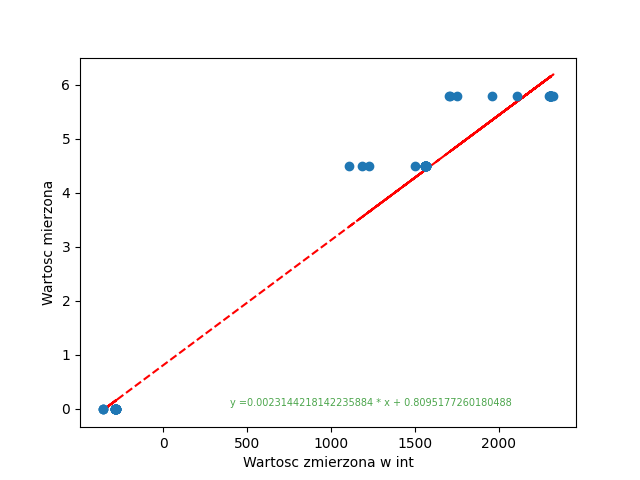

The data file committed next to this chart (first rows):
; Wartoscmierzona; PomiarV; PomiarInt
0; 0; -0.05269; -288
1; 0; -0.05306; -283
2; 0; -0.05288; -290
3; 0; -0.06806; -283
4; 0; -0.05306; -285
5; 0; -0.05231; -285
6; 0; -0.05419; -362
7; 0; -0.05363; -287
8; 0; -0.05306; -281
9; 0; -0.05306; -287
10; 0; -0.0675; -288
11; 0; -0.05288; -282
12; 0; -0.05381; -363
13; 0; -0.05325; -286
14; 0; -0.054; -286
15; 0; -0.05156; -283
16; 0; -0.05213; -288
17; 0; -0.054; -362
18; 0; -0.05269; -283
19; 0; -0.05363; -288
20; 5.794; 0.4405; 2306
21; 5.794; 0.4328; 1706
22; 5.794; 0.4326; 2304
23; 5.794; 0.4376; 2313
24; 5.794; 0.4328; 2309
25; 5.794; 0.4315; 2110
26; 5.794; 0.4326; 2306
27; 5.794; 0.4326; 2313
28; 5.794; 0.4335; 2309
29; 5.794; 0.4322; 1709
30; 5.794; 0.4373; 2308
31; 5.794; 0.4322; 2311
32; 5.794; 0.4335; 2306
33; 5.794; 0.4326; 1754
34; 5.794; 0.3551; 2312
35; 5.794; 0.4324; 2302
36; 5.794; 0.4331; 2310
37; 5.794; 0.4328; 2327
38; 5.794; 0.4318; 1961
39; 5.794; 0.4328; 2307
40; 4.5; 0.2942; 1568
41; 4.5; 0.2933; 1559
42; 4.5; 0.2389; 1501
43; 4.5; 0.2934; 1564
44; 4.5; 0.2927; 1569
45; 4.5; 0.294; 1566
46; 4.5; 0.2933; 1224
47; 4.5; 0.2929; 1561
48; 4.5; 0.2931; 1567
49; 4.5; 0.2929; 1560
50; 4.5; 0.2923; 1185
51; 4.5; 0.2822; 1561
52; 4.5; 0.2919; 1559
53; 4.5; 0.2936; 1566
54; 4.5; 0.2929; 1561
55; 4.5; 0.2078; 1563
56; 4.5; 0.2921; 1559
57; 4.5; 0.2933; 1567
58; 4.5; 0.2934; 1558
59; 4.5; 0.2931; 1108
